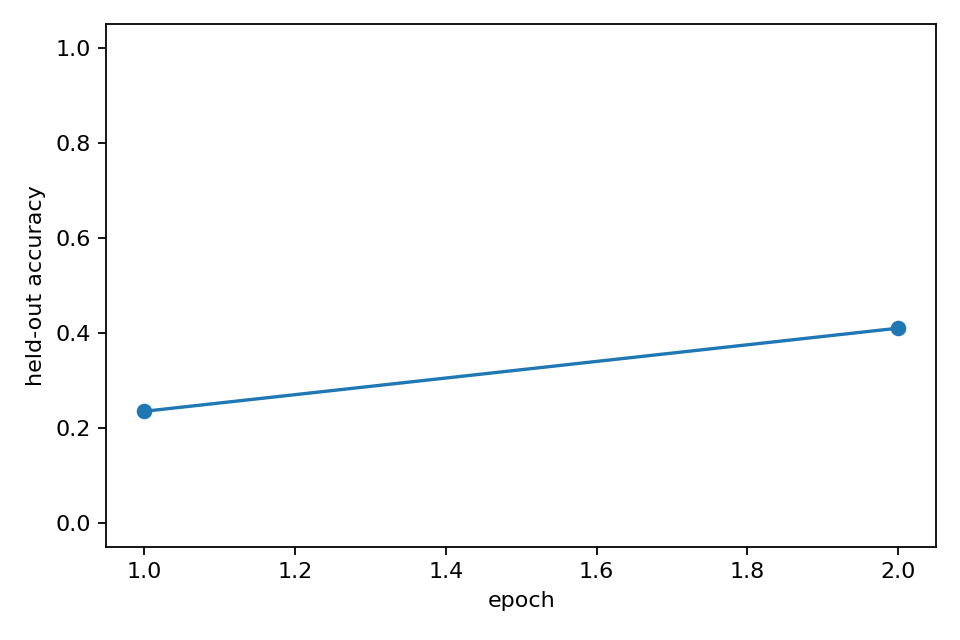

The file beside this chart, header and first rows:
epoch, heldout_accuracy, heldout_accuracy_std, epoch_wall_time_s
1, 0.235, 0.0, 95.33
2, 0.41, 0.0, 93.47
